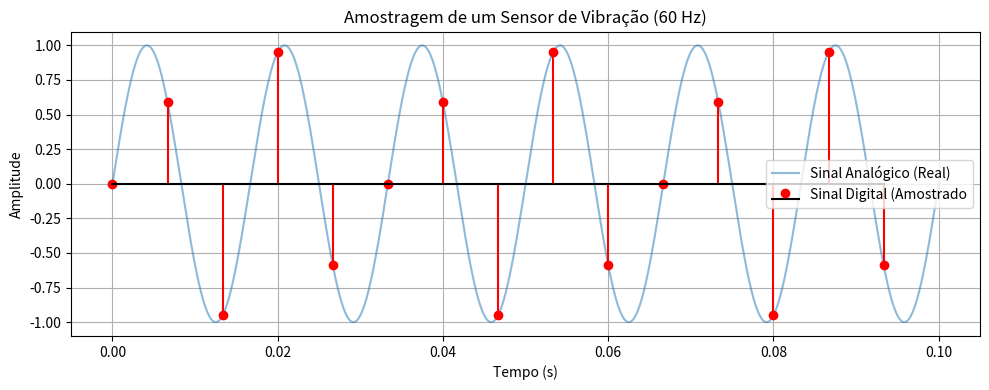

Recreate this plot in Python.
# -*- coding: utf-8 -*-
"""

Simulação de Amostragem com Python. - pág. 232

"""
import numpy as np
import matplotlib.pyplot as plt

# Sinal contínuo (simulado com alta resolução)
f_sinal = 60 # Frequência do sinal em Hz.
t_continuo = np.linspace(0, 0.1, 1000)
sinal_continuo = np.sin(2 * np.pi * f_sinal * t_continuo)

# Amostragem digital.
f_amostragem = 150  # Superior ao dobro de 60 Hz (atende Nyquist)
t_amostrado = np.arange(0, 0.1, 1/f_amostragem)
sinal_amostrado = np.sin(2 * np.pi * f_sinal * t_amostrado)

# Visualização.
plt.figure(figsize=(10, 4))
plt.plot(t_continuo, sinal_continuo, label="Sinal Analógico (Real)", alpha=0.5)
plt.stem(t_amostrado, sinal_amostrado, 
         linefmt='r-', 
         markerfmt='ro', 
         basefmt='k-', 
         label='Sinal Digital (Amostrado')

plt.title("Amostragem de um Sensor de Vibração (60 Hz)")
plt.xlabel("Tempo (s)")
plt.ylabel("Amplitude")
plt.legend()
plt.grid(True)
plt.tight_layout()
plt.show()
